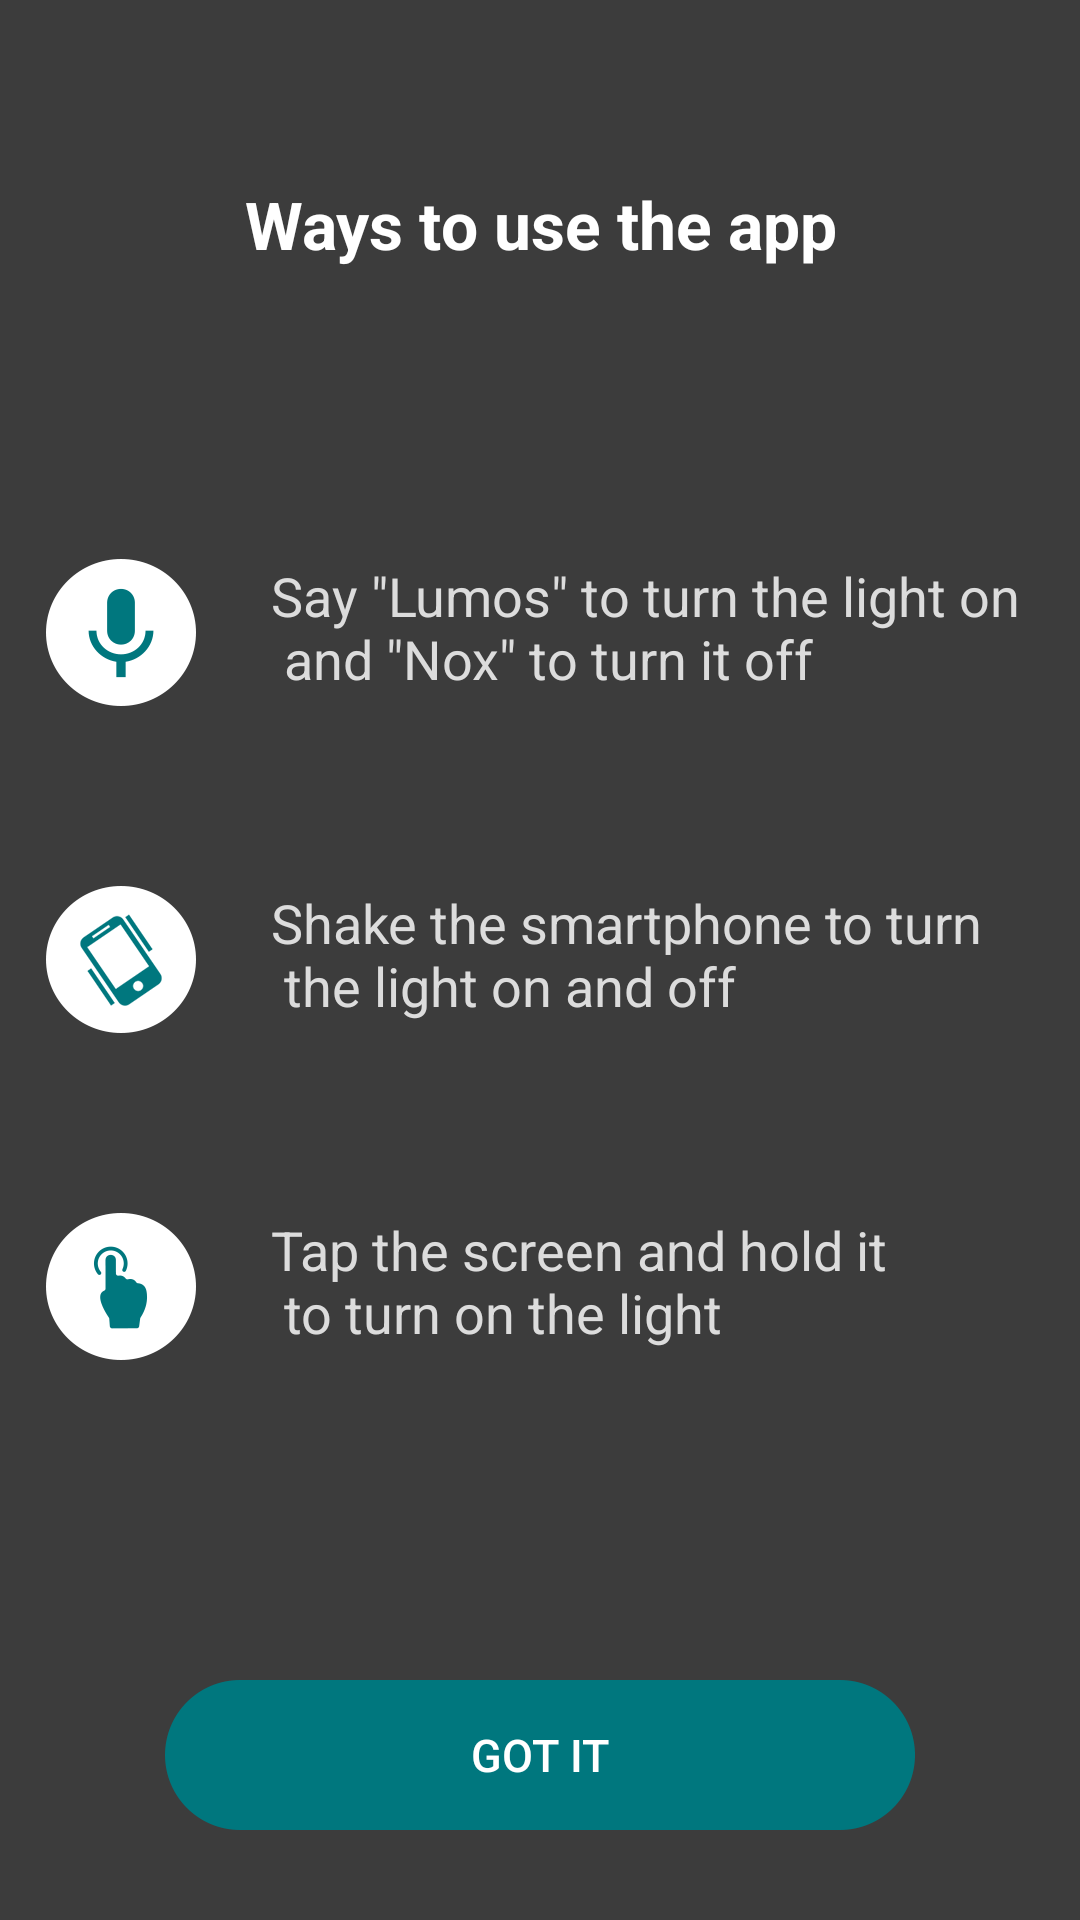

This screen was rendered from an Android layout file. Write that file and the resources it references.
<!-- AndroidManifest.xml: application theme AppTheme -->
<!-- res/layout/tip_activity.xml -->
<?xml version="1.0" encoding="utf-8"?>
<RelativeLayout xmlns:android="http://schemas.android.com/apk/res/android"
    android:layout_width="match_parent"
    android:layout_height="match_parent"
    android:background="#c3000000">
    <TextView
        android:id="@+id/tip_title"
        style="@style/ScreenTitle"
        android:text="@string/tip_title"/>

    <LinearLayout
        android:id="@+id/tips"
        android:layout_width="wrap_content"
        android:layout_height="wrap_content"
        android:orientation="vertical"
        android:layout_centerInParent="true">
        <LinearLayout
            style="@style/TipWrapper">
            <ImageView
                style="@style/TipIcon"
                android:src="@drawable/button_voice" />
            <TextView
                style="@style/TipDescription"
                android:text="@string/tip_voice"/>
        </LinearLayout>

        <LinearLayout
            style="@style/TipWrapper">
            <ImageView
                style="@style/TipIcon"
                android:src="@drawable/button_shake"/>
            <TextView
                style="@style/TipDescription"
                android:text="@string/tip_shake" />
        </LinearLayout>

        <LinearLayout
            style="@style/TipWrapper">
            <ImageView
                style="@style/TipIcon"
                android:src="@drawable/button_touch"/>
            <TextView
                style="@style/TipDescription"
                android:text="@string/tip_touch"/>
        </LinearLayout>
    </LinearLayout>

    <Button
        android:id="@+id/button_got_it"
        style="@style/SimpleButtonBlue"
        android:text="@string/tip_button" />
</RelativeLayout>
<!-- resources referenced by this layout -->
<resources>
  <!-- drawable button_shake: png bitmap (drawable-hdpi, 3478 bytes) -->
  <!-- drawable button_touch: png bitmap (drawable-hdpi, 2382 bytes) -->
  <!-- drawable button_voice: png bitmap (drawable-hdpi, 2228 bytes) -->
  <string name="tip_button">Got it</string>
  <string name="tip_shake">Shake the smartphone to turn \n the light on and off</string>
  <string name="tip_title">Ways to use the app</string>
  <string name="tip_touch">Tap the screen and hold it \n to turn on the light</string>
  <string name="tip_voice">Say \"Lumos\" to turn the light on \n and \"Nox\" to turn it off</string>
  <style name="ScreenTitle">
          <item name="android:textColor">@color/colorWhite</item>
          <item name="android:layout_marginTop">60dp</item>
          <item name="android:layout_marginBottom">15dp</item>
          <item name="android:gravity">center</item>
          <item name="android:textSize">22sp</item>
          <item name="android:textStyle">bold</item>
          <item name="android:layout_height">wrap_content</item>
          <item name="android:layout_width">match_parent</item>
      </style>
  <style name="SimpleButtonBlue" parent="SimpleButton">
          <item name="android:layout_marginBottom">30dp</item>
          <item name="android:background">@drawable/button_ativo</item>
          <item name="android:textColor">@color/colorWhite</item>
      </style>
  <style name="TipDescription">
          <item name="android:layout_width">wrap_content</item>
          <item name="android:layout_height">wrap_content</item>
          <item name="android:textSize">18sp</item>
          <item name="android:textColor">@color/colorGainsboro</item>
      </style>
  <style name="TipIcon">
          <item name="android:layout_width">wrap_content</item>
          <item name="android:layout_height">wrap_content</item>
          <item name="android:layout_marginRight">25dp</item>
      </style>
  <style name="TipWrapper">
          <item name="android:layout_width">match_parent</item>
          <item name="android:layout_height">wrap_content</item>
          <item name="android:layout_marginTop">30dp</item>
          <item name="android:layout_marginBottom">30dp</item>
      </style>
  <color name="colorWhite">#FFFFFF</color>
  <style name="SimpleButton">
          <item name="android:layout_width">250dp</item>
          <item name="android:layout_height">wrap_content</item>
          <item name="android:layout_alignParentBottom">true</item>
          <item name="android:textSize">15sp</item>
          <item name="android:layout_centerInParent">true</item>
      </style>
  <color name="colorGainsboro">#DCDCDC</color>
</resources>
